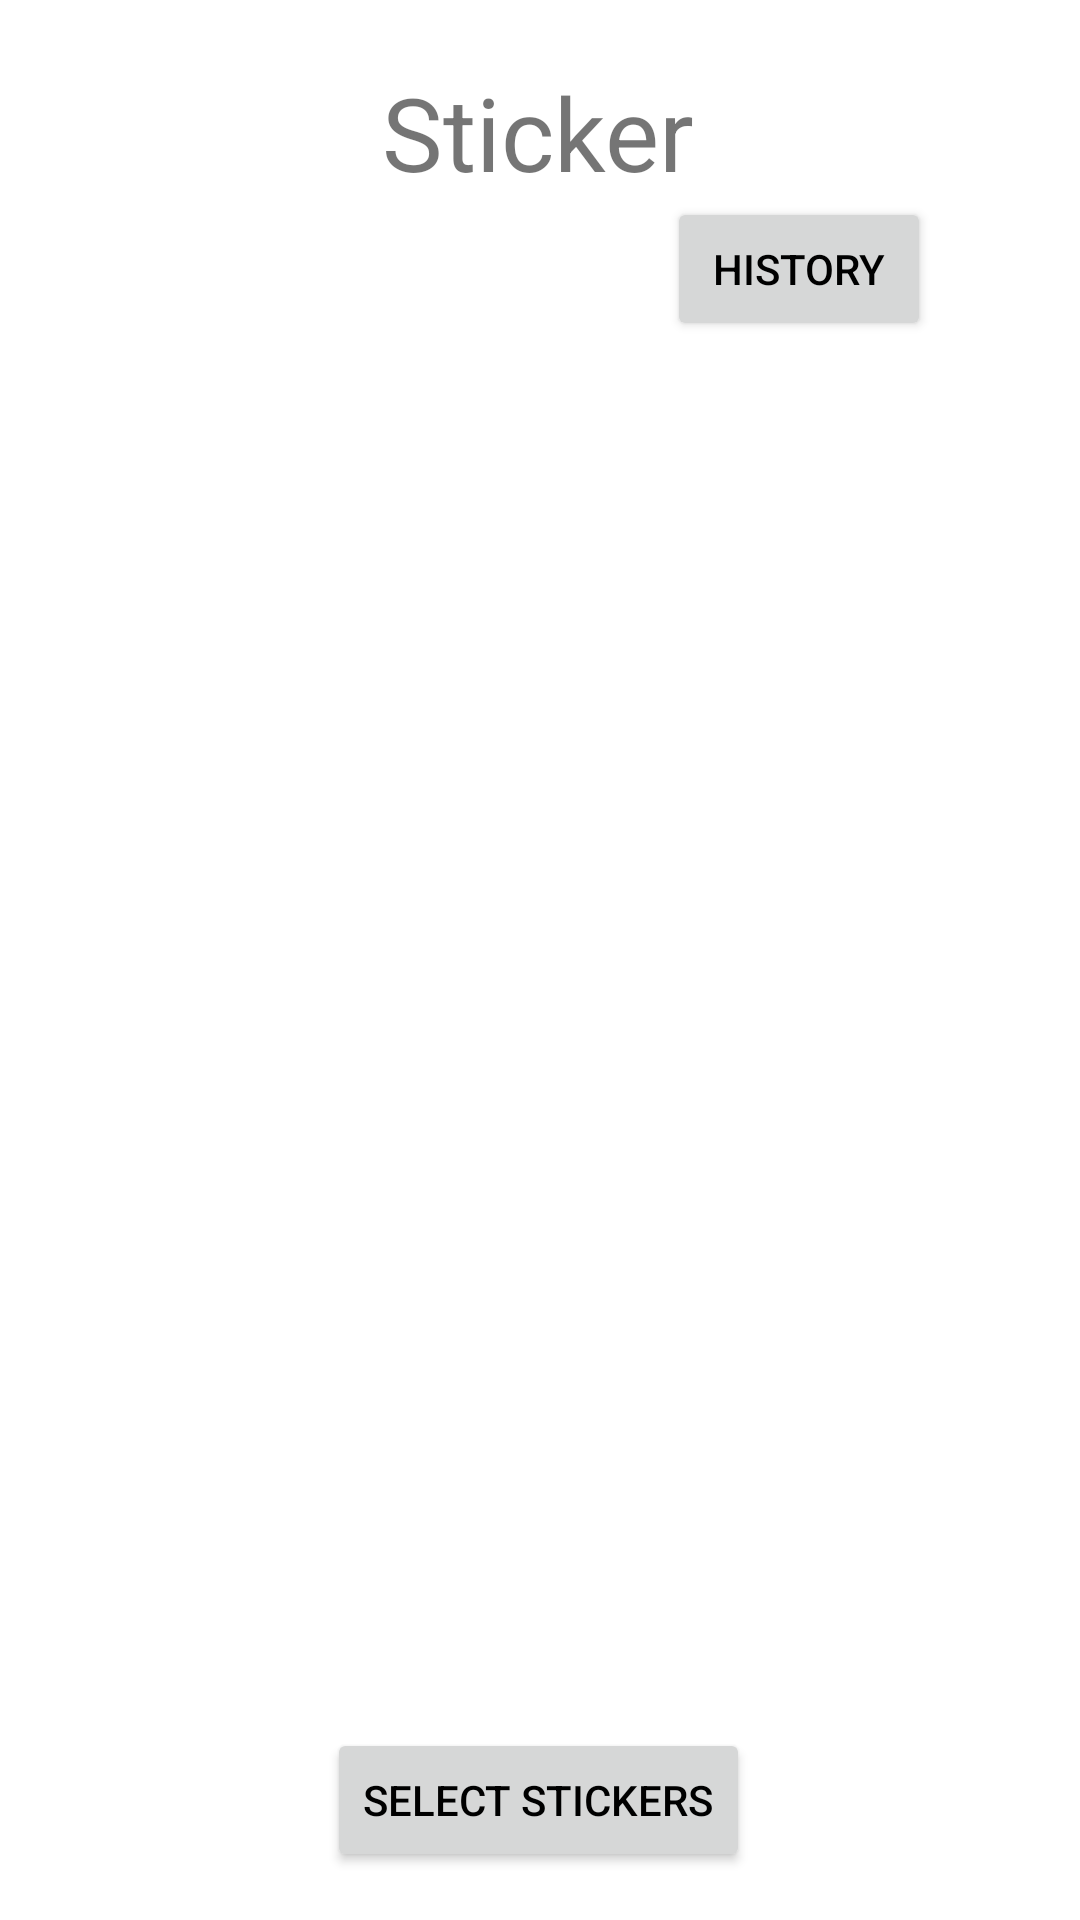

This screen was rendered from an Android layout file. Write that file and the resources it references.
<!-- AndroidManifest.xml: application theme Theme.District13 -->
<!-- res/layout/activity_sticker.xml -->
<?xml version="1.0" encoding="utf-8"?>
<androidx.constraintlayout.widget.ConstraintLayout xmlns:android="http://schemas.android.com/apk/res/android"
    xmlns:app="http://schemas.android.com/apk/res-auto"
    xmlns:tools="http://schemas.android.com/tools"
    android:layout_width="match_parent"
    android:layout_height="match_parent"
    tools:context=".StickerActivity"
    android:textColor = "?android:textColorPrimary"
    >

    <androidx.recyclerview.widget.RecyclerView
        android:id="@+id/recyclerView_sticker_user"
        android:layout_width="395dp"
        android:layout_height="491dp"
        android:layout_marginStart="8dp"
        android:layout_marginTop="24dp"
        android:layout_marginEnd="8dp"
        android:layout_marginBottom="24dp"
        app:layout_constraintBottom_toBottomOf="parent"
        app:layout_constraintEnd_toEndOf="parent"
        app:layout_constraintHorizontal_bias="0.49"
        app:layout_constraintStart_toStartOf="parent"
        app:layout_constraintTop_toBottomOf="@+id/textView_sticker_activity_title"
        app:layout_constraintVertical_bias="0.45" />

    <TextView
        android:id="@+id/textView_sticker_activity_title"
        android:layout_width="wrap_content"
        android:layout_height="wrap_content"
        android:layout_marginStart="8dp"
        android:layout_marginTop="8dp"
        android:layout_marginEnd="8dp"
        android:text="@string/text_sticker_activity_title"
        android:textSize="34sp"
        app:layout_constraintBottom_toBottomOf="parent"
        app:layout_constraintEnd_toEndOf="parent"
        app:layout_constraintHorizontal_bias="0.498"
        app:layout_constraintStart_toStartOf="parent"
        app:layout_constraintTop_toTopOf="parent"
        app:layout_constraintVertical_bias="0.023" />

    <TextView
        android:id="@+id/textView_sticker_welcome"
        android:layout_width="211dp"
        android:layout_height="49dp"
        android:layout_marginStart="8dp"
        android:layout_marginTop="8dp"
        app:layout_constraintBottom_toBottomOf="parent"
        app:layout_constraintEnd_toEndOf="parent"
        app:layout_constraintHorizontal_bias="0.0"
        app:layout_constraintStart_toStartOf="parent"
        app:layout_constraintTop_toTopOf="parent"
        app:layout_constraintVertical_bias="0.098" />

    <Button
        android:id="@+id/button_select_stickers"
        android:layout_width="wrap_content"
        android:layout_height="wrap_content"
        android:layout_marginStart="16dp"
        android:layout_marginTop="8dp"
        android:layout_marginEnd="16dp"
        android:layout_marginBottom="16dp"
        android:onClick="showSelectStickersDialog"
        android:text="@string/button_sticker_select"
        app:layout_constraintBottom_toBottomOf="parent"
        app:layout_constraintEnd_toEndOf="parent"
        app:layout_constraintHorizontal_bias="0.497"
        app:layout_constraintStart_toStartOf="parent"
        app:layout_constraintTop_toTopOf="parent"
        app:layout_constraintVertical_bias="1.0" />

    <Button
        android:id="@+id/history"
        android:layout_width="wrap_content"
        android:layout_height="wrap_content"
        android:layout_marginTop="8dp"
        android:layout_marginEnd="8dp"
        android:text="@string/history"
        app:layout_constraintBottom_toBottomOf="parent"
        app:layout_constraintEnd_toEndOf="parent"
        app:layout_constraintHorizontal_bias="0.842"
        app:layout_constraintStart_toStartOf="parent"
        app:layout_constraintTop_toTopOf="parent"
        app:layout_constraintVertical_bias="0.099" />

</androidx.constraintlayout.widget.ConstraintLayout>
<!-- resources referenced by this layout -->
<resources>
  <string name="button_sticker_select">Select Stickers</string>
  <string name="history">history</string>
  <string name="text_sticker_activity_title">Sticker</string>
  <style name="Theme.District13" parent="Theme.MaterialComponents.DayNight.DarkActionBar">
          
          <item name="colorPrimary">@color/mocha</item>
          <item name="colorPrimaryVariant">@color/carob</item>
          <item name="colorOnPrimary">@color/white</item>
          
          <item name="colorSecondary">@color/teal_200</item>
          <item name="colorSecondaryVariant">@color/teal_700</item>
          <item name="colorOnSecondary">@color/black</item>
          
          <item name="android:statusBarColor">?attr/colorPrimaryVariant</item>
          
          <item name="android:textColorPrimary">@color/black</item>
      </style>
  <color name="mocha">#3C280D</color>
  <color name="carob">#362511</color>
  <color name="white">#FFFFFFFF</color>
  <color name="teal_200">#FF03DAC5</color>
  <color name="teal_700">#FF018786</color>
  <color name="black">#FF000000</color>
</resources>
